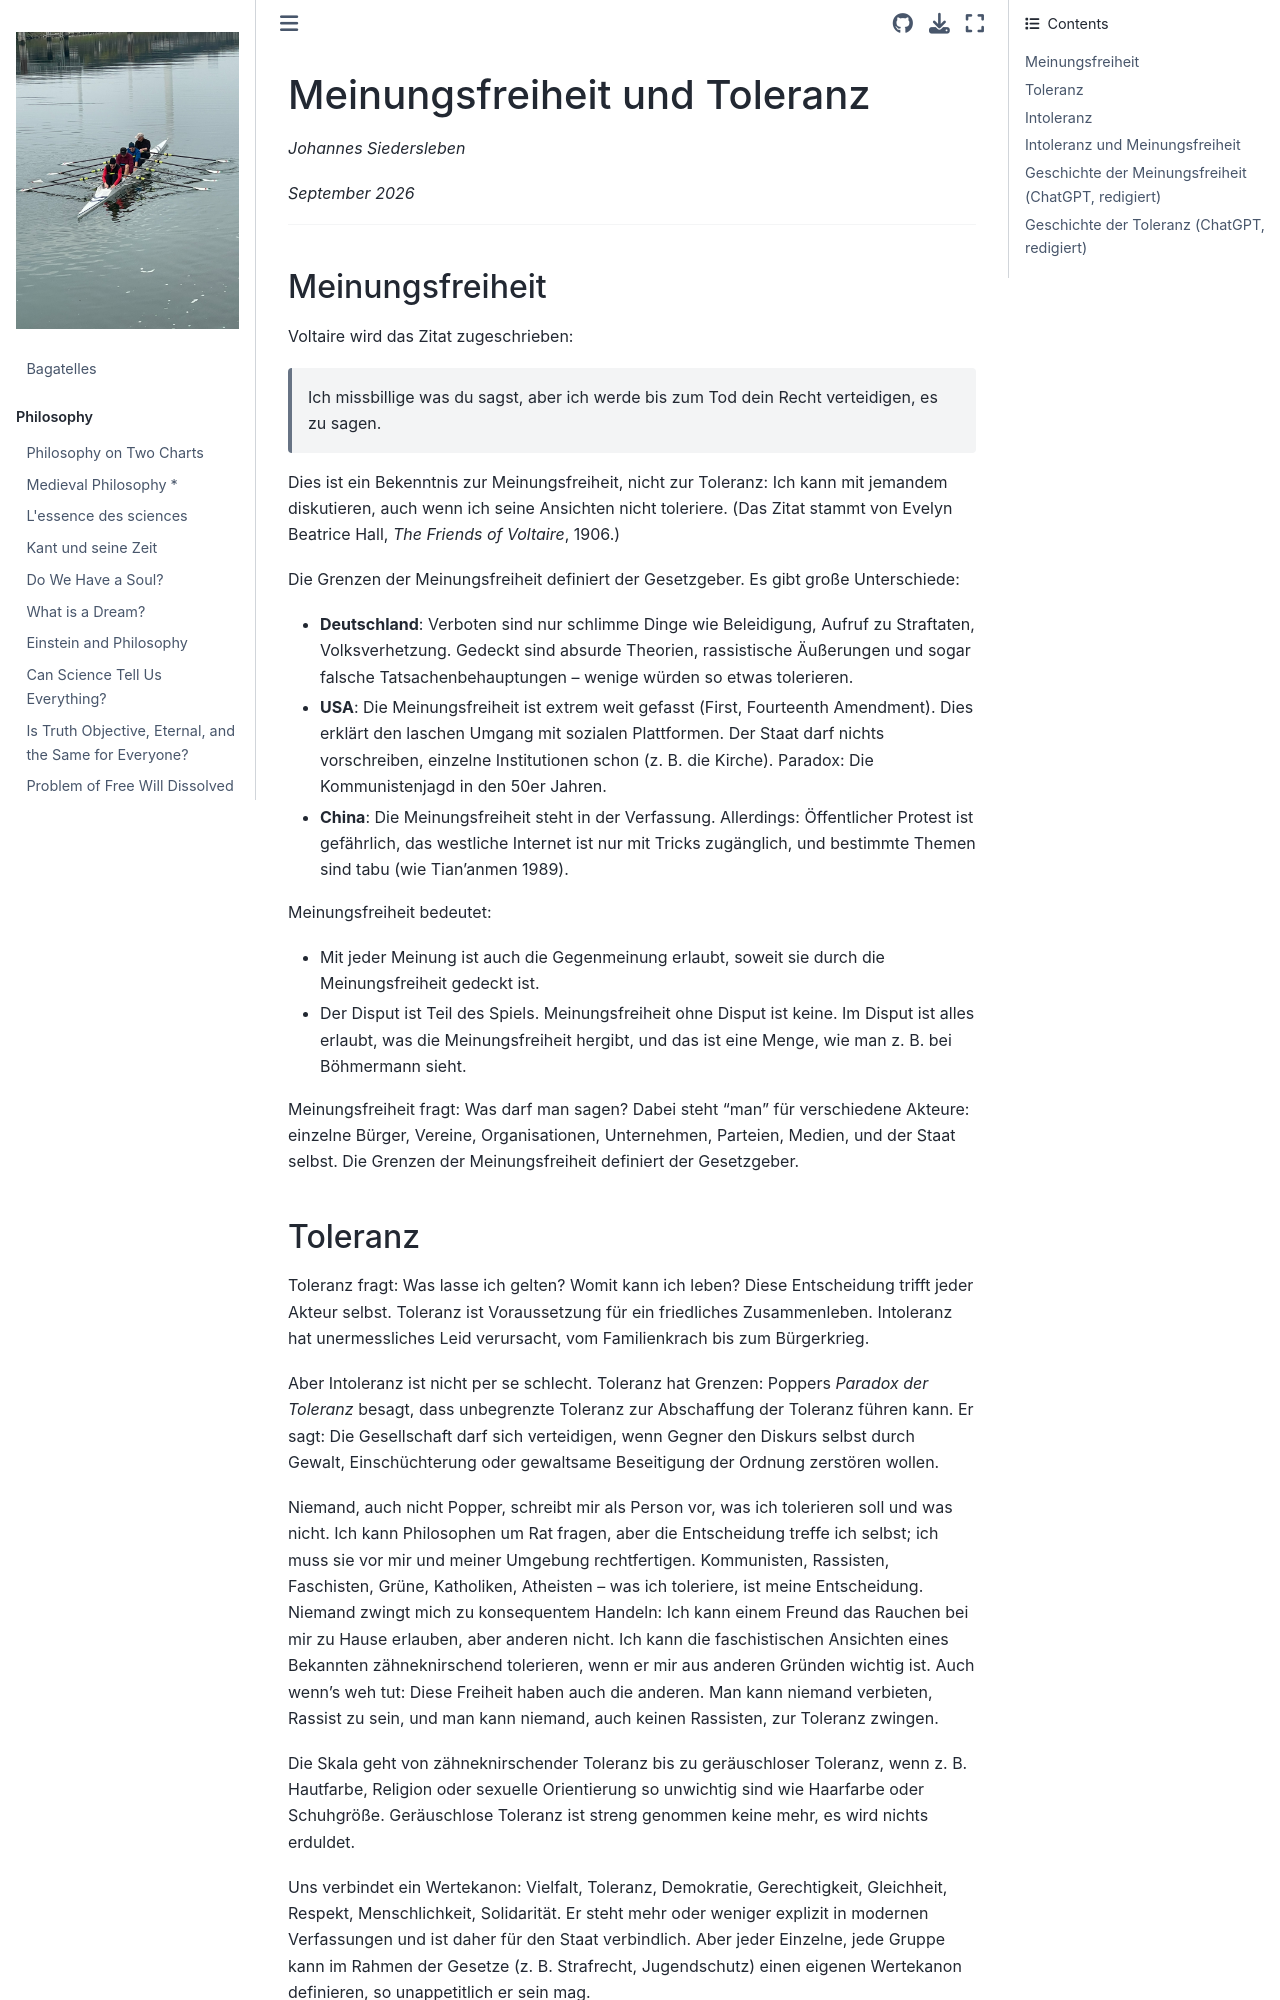

repository: johsieders/essays · page: philosophy/meinungsfreiheit-toleranz.html · generator: jekyll

# Meinungsfreiheit und Toleranz

*Johannes Siedersleben*

*September 2026*

---

## Meinungsfreiheit

Voltaire wird das Zitat zugeschrieben:

> Ich missbillige was du sagst, aber ich werde bis zum Tod dein Recht verteidigen, es zu sagen.

Dies ist ein Bekenntnis zur Meinungsfreiheit, nicht zur Toleranz: Ich kann mit jemandem diskutieren,
auch wenn ich seine Ansichten nicht toleriere. (Das Zitat stammt von Evelyn Beatrice Hall,
*The Friends of Voltaire*, 1906.)

Die Grenzen der Meinungsfreiheit definiert der Gesetzgeber. Es gibt große Unterschiede:

- **Deutschland**: Verboten sind nur schlimme Dinge wie Beleidigung, Aufruf zu Straftaten,
  Volksverhetzung. Gedeckt sind absurde Theorien, rassistische Äußerungen und sogar falsche
  Tatsachenbehauptungen – wenige würden so etwas tolerieren.

- **USA**: Die Meinungsfreiheit ist extrem weit gefasst (First, Fourteenth Amendment). Dies erklärt
  den laschen Umgang mit sozialen Plattformen. Der Staat darf nichts vorschreiben, einzelne
  Institutionen schon (z. B. die Kirche). Paradox: Die Kommunistenjagd in den 50er Jahren.

- **China**: Die Meinungsfreiheit steht in der Verfassung. Allerdings: Öffentlicher Protest ist
  gefährlich, das westliche Internet ist nur mit Tricks zugänglich, und bestimmte Themen sind tabu
  (wie Tian'anmen 1989).

Meinungsfreiheit bedeutet:

- Mit jeder Meinung ist auch die Gegenmeinung erlaubt, soweit sie durch die Meinungsfreiheit gedeckt ist.

- Der Disput ist Teil des Spiels. Meinungsfreiheit ohne Disput ist keine. Im Disput ist alles erlaubt,
  was die Meinungsfreiheit hergibt, und das ist eine Menge, wie man z. B. bei Böhmermann sieht.

Meinungsfreiheit fragt: Was darf man sagen? Dabei steht "man" für verschiedene Akteure: einzelne
Bürger, Vereine, Organisationen, Unternehmen, Parteien, Medien, und der Staat selbst. Die Grenzen der
Meinungsfreiheit definiert der Gesetzgeber.

## Toleranz

Toleranz fragt: Was lasse ich gelten? Womit kann ich leben? Diese Entscheidung trifft jeder Akteur
selbst. Toleranz ist Voraussetzung für ein friedliches Zusammenleben. Intoleranz hat unermessliches
Leid verursacht, vom Familienkrach bis zum Bürgerkrieg.

Aber Intoleranz ist nicht per se schlecht. Toleranz hat Grenzen: Poppers *Paradox der Toleranz*
besagt, dass unbegrenzte Toleranz zur Abschaffung der Toleranz führen kann. Er sagt: Die Gesellschaft
darf sich verteidigen, wenn Gegner den Diskurs selbst durch Gewalt, Einschüchterung oder gewaltsame
Beseitigung der Ordnung zerstören wollen.

Niemand, auch nicht Popper, schreibt mir als Person vor, was ich tolerieren soll und was nicht. Ich
kann Philosophen um Rat fragen, aber die Entscheidung treffe ich selbst; ich muss sie vor mir und
meiner Umgebung rechtfertigen. Kommunisten, Rassisten, Faschisten, Grüne, Katholiken, Atheisten – was
ich toleriere, ist meine Entscheidung. Niemand zwingt mich zu konsequentem Handeln: Ich kann einem
Freund das Rauchen bei mir zu Hause erlauben, aber anderen nicht. Ich kann die faschistischen
Ansichten eines Bekannten zähneknirschend tolerieren, wenn er mir aus anderen Gründen wichtig ist.
Auch wenn's weh tut: Diese Freiheit haben auch die anderen. Man kann niemand verbieten, Rassist zu
sein, und man kann niemand, auch keinen Rassisten, zur Toleranz zwingen.

Die Skala geht von zähneknirschender Toleranz bis zu geräuschloser Toleranz, wenn z. B. Hautfarbe,
Religion oder sexuelle Orientierung so unwichtig sind wie Haarfarbe oder Schuhgröße. Geräuschlose
Toleranz ist streng genommen keine mehr, es wird nichts erduldet.

Uns verbindet ein Wertekanon: Vielfalt, Toleranz, Demokratie, Gerechtigkeit, Gleichheit, Respekt,
Menschlichkeit, Solidarität. Er steht mehr oder weniger explizit in modernen Verfassungen und ist
daher für den Staat verbindlich. Aber jeder Einzelne, jede Gruppe kann im Rahmen der Gesetze
(z. B. Strafrecht, Jugendschutz) einen eigenen Wertekanon definieren, so unappetitlich er sein mag.
